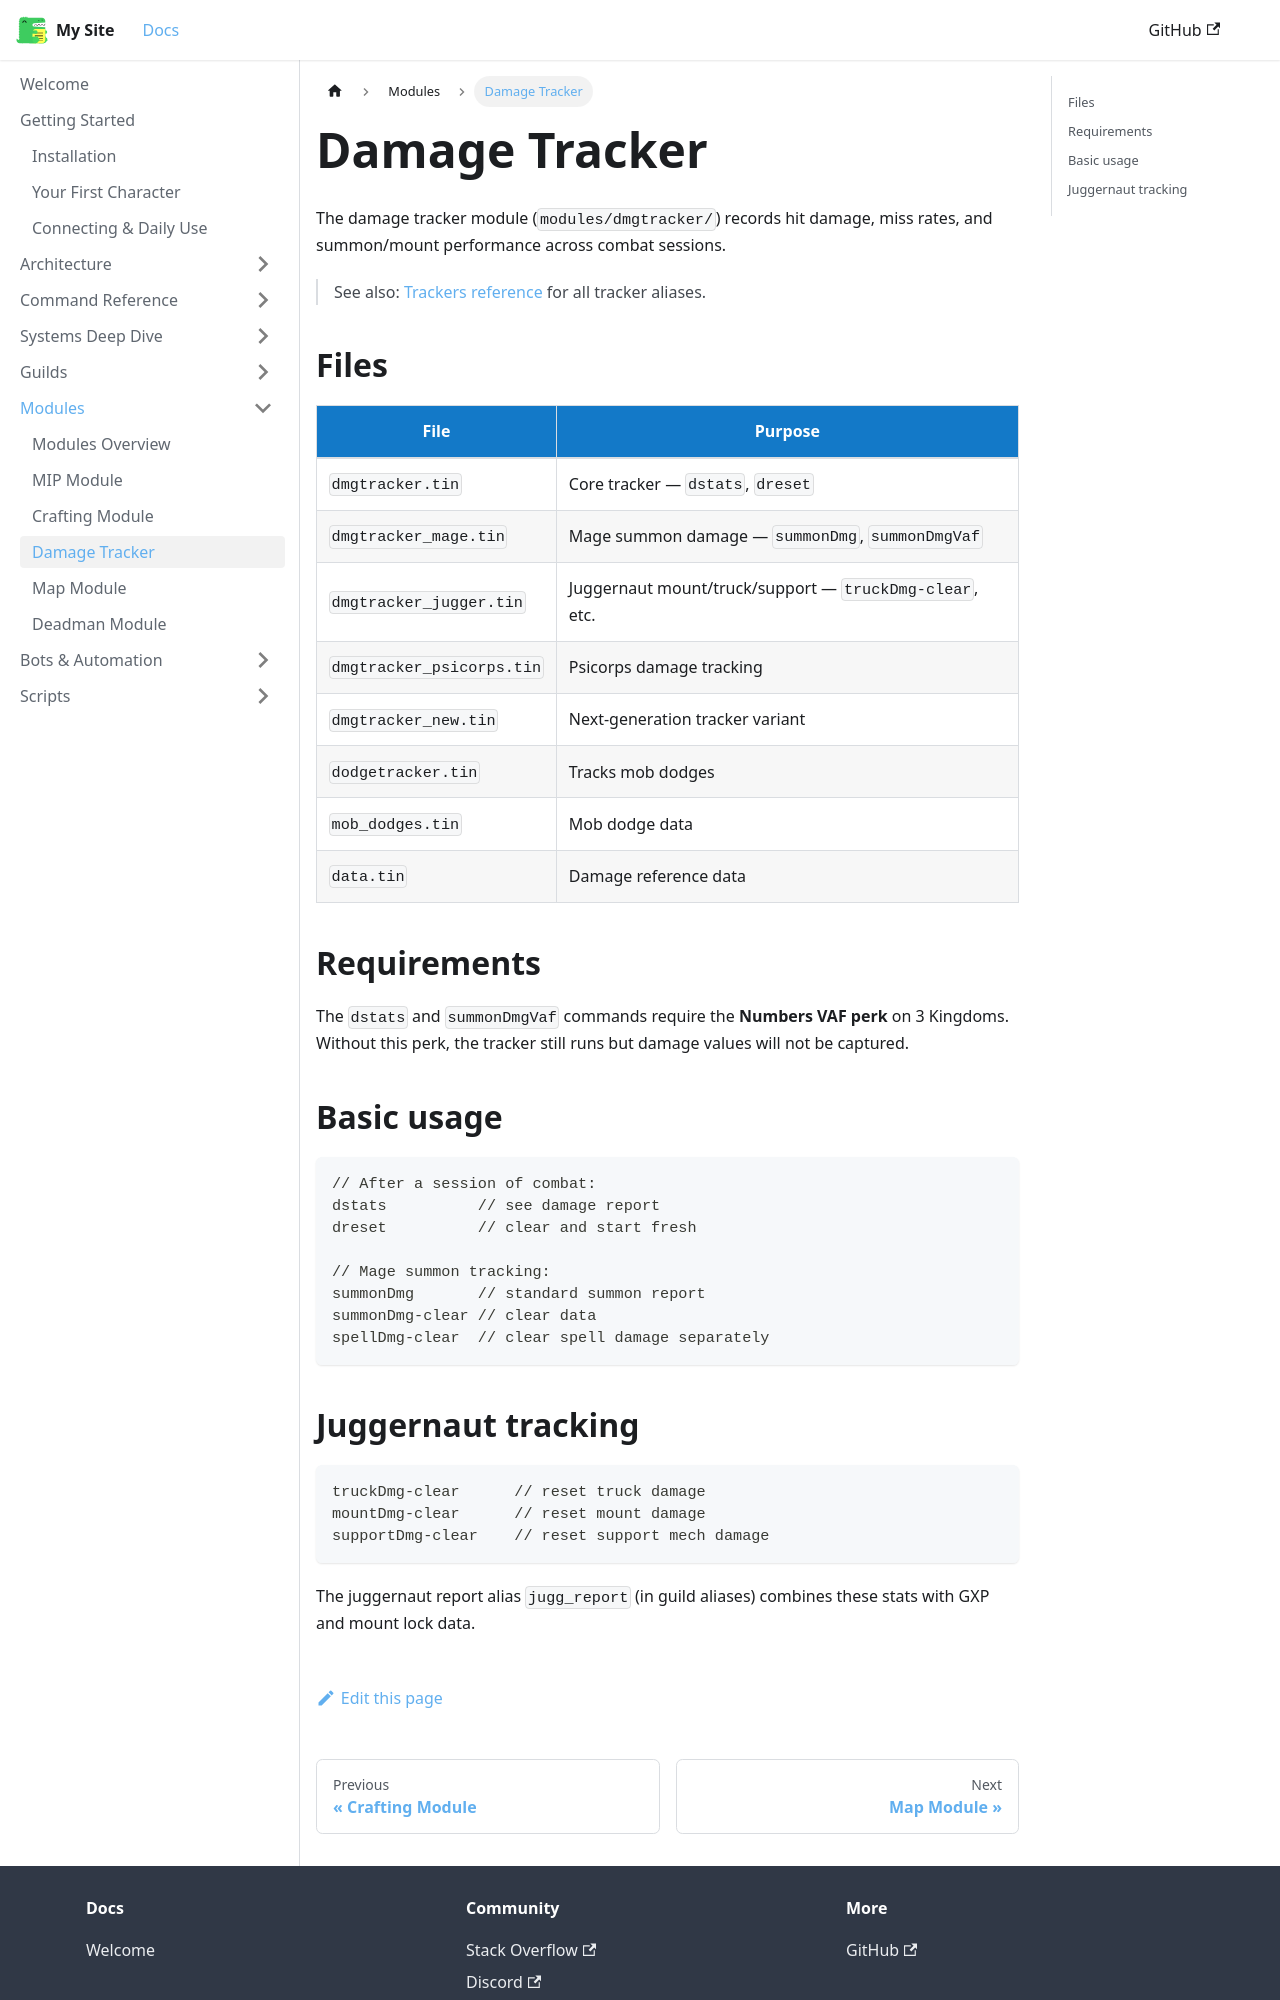

repository: 3kdb/3kdb-docs · page: modules/dmgtracker.html · generator: docusaurus

---
id: dmgtracker
title: Damage Tracker
sidebar_position: 4
---

# Damage Tracker

The damage tracker module (`modules/dmgtracker/`) records hit damage, miss rates, and summon/mount performance across combat sessions.

> See also: [Trackers reference](../reference/trackers) for all tracker aliases.

## Files

| File | Purpose |
|---|---|
| `dmgtracker.tin` | Core tracker — `dstats`, `dreset` |
| `dmgtracker_mage.tin` | Mage summon damage — `summonDmg`, `summonDmgVaf` |
| `dmgtracker_jugger.tin` | Juggernaut mount/truck/support — `truckDmg-clear`, etc. |
| `dmgtracker_psicorps.tin` | Psicorps damage tracking |
| `dmgtracker_new.tin` | Next-generation tracker variant |
| `dodgetracker.tin` | Tracks mob dodges |
| `mob_dodges.tin` | Mob dodge data |
| `data.tin` | Damage reference data |

## Requirements

The `dstats` and `summonDmgVaf` commands require the **Numbers VAF perk** on 3 Kingdoms. Without this perk, the tracker still runs but damage values will not be captured.

## Basic usage

```tintin
// After a session of combat:
dstats          // see damage report
dreset          // clear and start fresh

// Mage summon tracking:
summonDmg       // standard summon report
summonDmg-clear // clear data
spellDmg-clear  // clear spell damage separately
```
